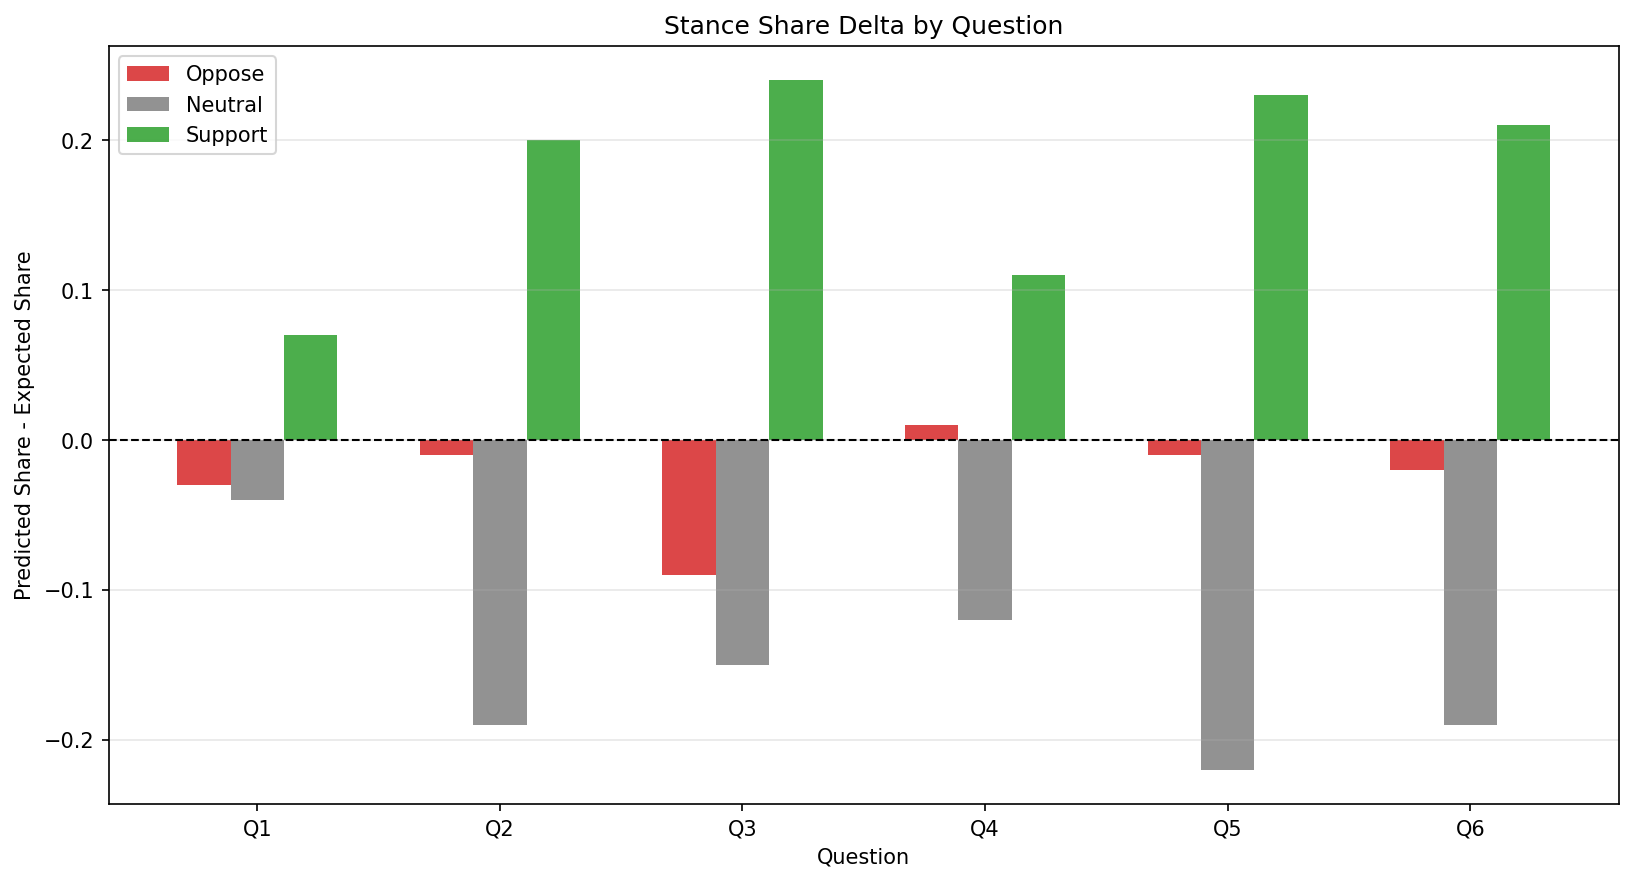

Data behind this chart, as committed beside it:
question_id, Oppose, Neutral, Support
Q1, -0.03, -0.04, 0.07
Q2, -0.01, -0.19, 0.2
Q3, -0.09, -0.15, 0.24
Q4, 0.01, -0.12, 0.11
Q5, -0.01, -0.22, 0.23
Q6, -0.02, -0.19, 0.21
